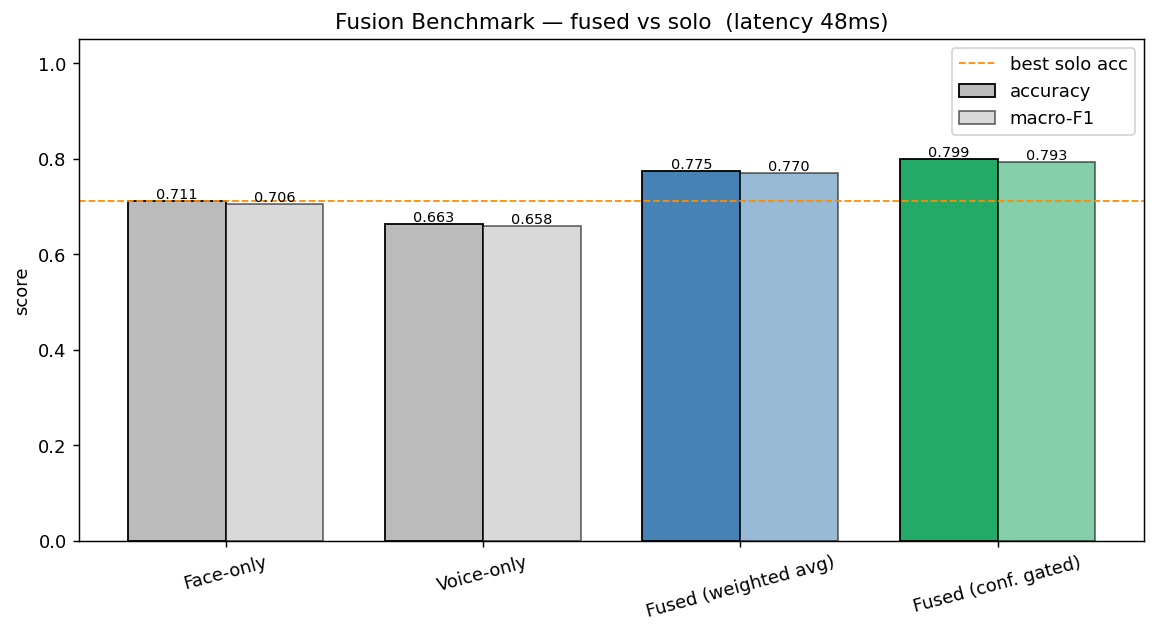

The data file committed next to this chart (first rows):
model, accuracy, macro_f1
Face-only, 0.711, 0.7058
Voice-only, 0.6633, 0.6584
Fused (weighted avg), 0.7748, 0.7702
Fused (conf. gated), 0.7986, 0.7935
